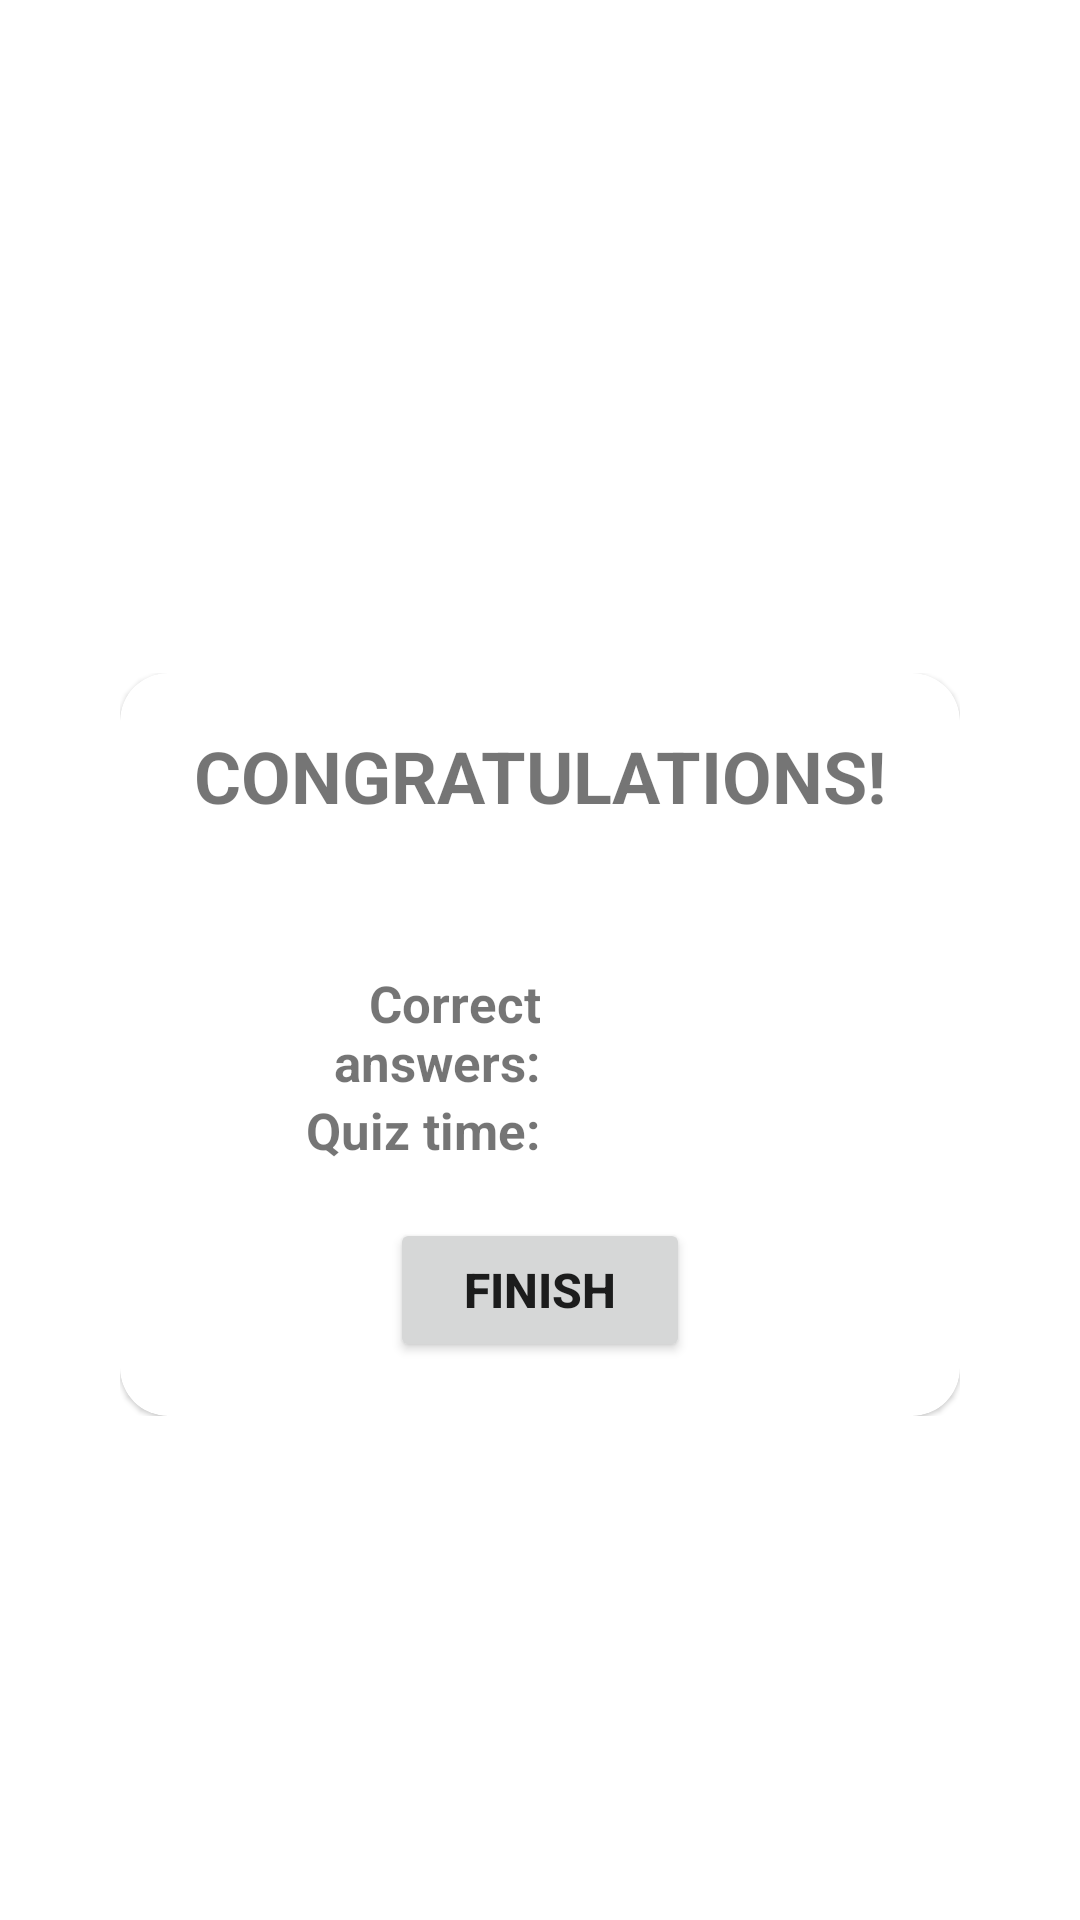

Reconstruct the res/layout file that produces this screen, plus the resources it refers to.
<!-- AndroidManifest.xml: application theme Theme.GuessItApp -->
<!-- res/layout/activity_results.xml -->
<?xml version="1.0" encoding="utf-8"?>
<LinearLayout xmlns:android="http://schemas.android.com/apk/res/android"
    android:layout_width="match_parent"
    android:layout_height="match_parent"
    xmlns:tools="http://schemas.android.com/tools"
    xmlns:app="http://schemas.android.com/apk/res-auto"
    android:orientation="vertical"
    android:gravity="center_vertical"
    android:padding="16dp"
    android:background="@drawable/stadium_bg_v3"
    android:backgroundTint="#40000000"
    android:backgroundTintMode="src_over">

    <TextView
        android:layout_width="match_parent"
        android:layout_height="wrap_content"
        android:text="QUIZ RESULTS"
        android:textColor="@color/white"
        android:textSize="42sp"
        android:textStyle="bold"
        android:gravity="center"/>

    <LinearLayout
        android:layout_width="match_parent"
        android:layout_height="wrap_content"
        android:layout_margin="24dp">

        <com.google.android.material.card.MaterialCardView
            android:layout_width="match_parent"
            android:layout_height="wrap_content"
            app:cardCornerRadius="16dp"
            android:background="@color/white">

            <LinearLayout
                android:layout_width="match_parent"
                android:layout_height="wrap_content"
                android:orientation="vertical"
                android:padding="18dp">

                <TextView
                    android:layout_width="match_parent"
                    android:layout_height="wrap_content"
                    android:text="CONGRATULATIONS!"
                    android:textSize="24sp"
                    android:textStyle="bold"
                    android:gravity="center"/>

                <TextView
                    android:id="@+id/tv_player_name"
                    android:layout_width="match_parent"
                    android:layout_height="wrap_content"
                    tools:text="player_name"
                    android:textSize="18sp"
                    android:gravity="center"
                    android:layout_marginTop="8dp"/>

                <LinearLayout
                    android:layout_width="match_parent"
                    android:layout_height="wrap_content"
                    android:orientation="horizontal">

                    <TextView
                        android:layout_width="match_parent"
                        android:layout_height="wrap_content"
                        android:text="Correct answers:"
                        android:textSize="17dp"
                        android:textStyle="bold"
                        android:gravity="right"
                        android:layout_marginTop="16dp"
                        android:layout_weight="1"/>

                    <TextView
                        android:id="@+id/tv_correct_answers"
                        android:layout_width="match_parent"
                        android:layout_height="wrap_content"
                        tools:text="  7 out of 10"
                        android:textSize="14sp"
                        android:gravity="left"
                        android:layout_marginTop="16dp"
                        android:layout_weight="1"/>

                </LinearLayout>

                <LinearLayout
                    android:layout_width="match_parent"
                    android:layout_height="wrap_content"
                    android:orientation="horizontal">

                    <TextView
                        android:layout_width="match_parent"
                        android:layout_height="wrap_content"
                        android:text="Quiz time:"
                        android:textSize="17sp"
                        android:textStyle="bold"
                        android:gravity="right"
                        android:layout_weight="1"/>

                    <TextView
                        android:id="@+id/tv_quiz_time"
                        android:layout_width="match_parent"
                        android:layout_height="wrap_content"
                        tools:text="  180 seconds"
                        android:textSize="14sp"
                        android:gravity="left"
                        android:layout_weight="1"/>

                </LinearLayout>

                <Button
                    android:id="@+id/btn_finish"
                    android:layout_width="match_parent"
                    android:layout_height="wrap_content"
                    android:layout_marginTop="18dp"
                    android:layout_marginLeft="72dp"
                    android:layout_marginRight="72dp"
                    android:text="FINISH"
                    android:textSize="16sp"
                    android:textStyle="bold"
                    android:padding="8dp"/>

            </LinearLayout>


        </com.google.android.material.card.MaterialCardView>

    </LinearLayout>















</LinearLayout>
<!-- resources referenced by this layout -->
<resources>
  <!-- drawable default_option_border (drawable) -->
  <?xml version="1.0" encoding="utf-8"?>
  <shape xmlns:android="http://schemas.android.com/apk/res/android"
      android:shape="rectangle">
  
      <stroke
          android:color="@color/white"
          android:width="2dp" />
  
      <corners
          android:radius="20dp"/>
  
  </shape>
  <style name="Theme.GuessItApp" parent="Theme.MaterialComponents.DayNight.NoActionBar">
          
          <item name="colorPrimary">@color/purple_500</item>
          <item name="colorPrimaryVariant">@color/purple_700</item>
          <item name="colorOnPrimary">@color/white</item>
          
          <item name="colorSecondary">@color/teal_200</item>
          <item name="colorSecondaryVariant">@color/teal_700</item>
          <item name="colorOnSecondary">@color/black</item>
          
          <item name="android:statusBarColor" tools:targetApi="l">?attr/colorPrimaryVariant</item>
          <item name="android:windowFullscreen">true</item>
          
      </style>
  <!-- not gathered from this repository: default colours our renderer supplied (Android Studio template values) -->
  <color name="purple_500">#FF6200EE</color>
  <color name="purple_700">#FF3700B3</color>
  <color name="teal_200">#FF03DAC5</color>
  <color name="teal_700">#FF018786</color>
  <color name="black">#FF000000</color>
  <color name="white">#FFFFFFFF</color>
</resources>
